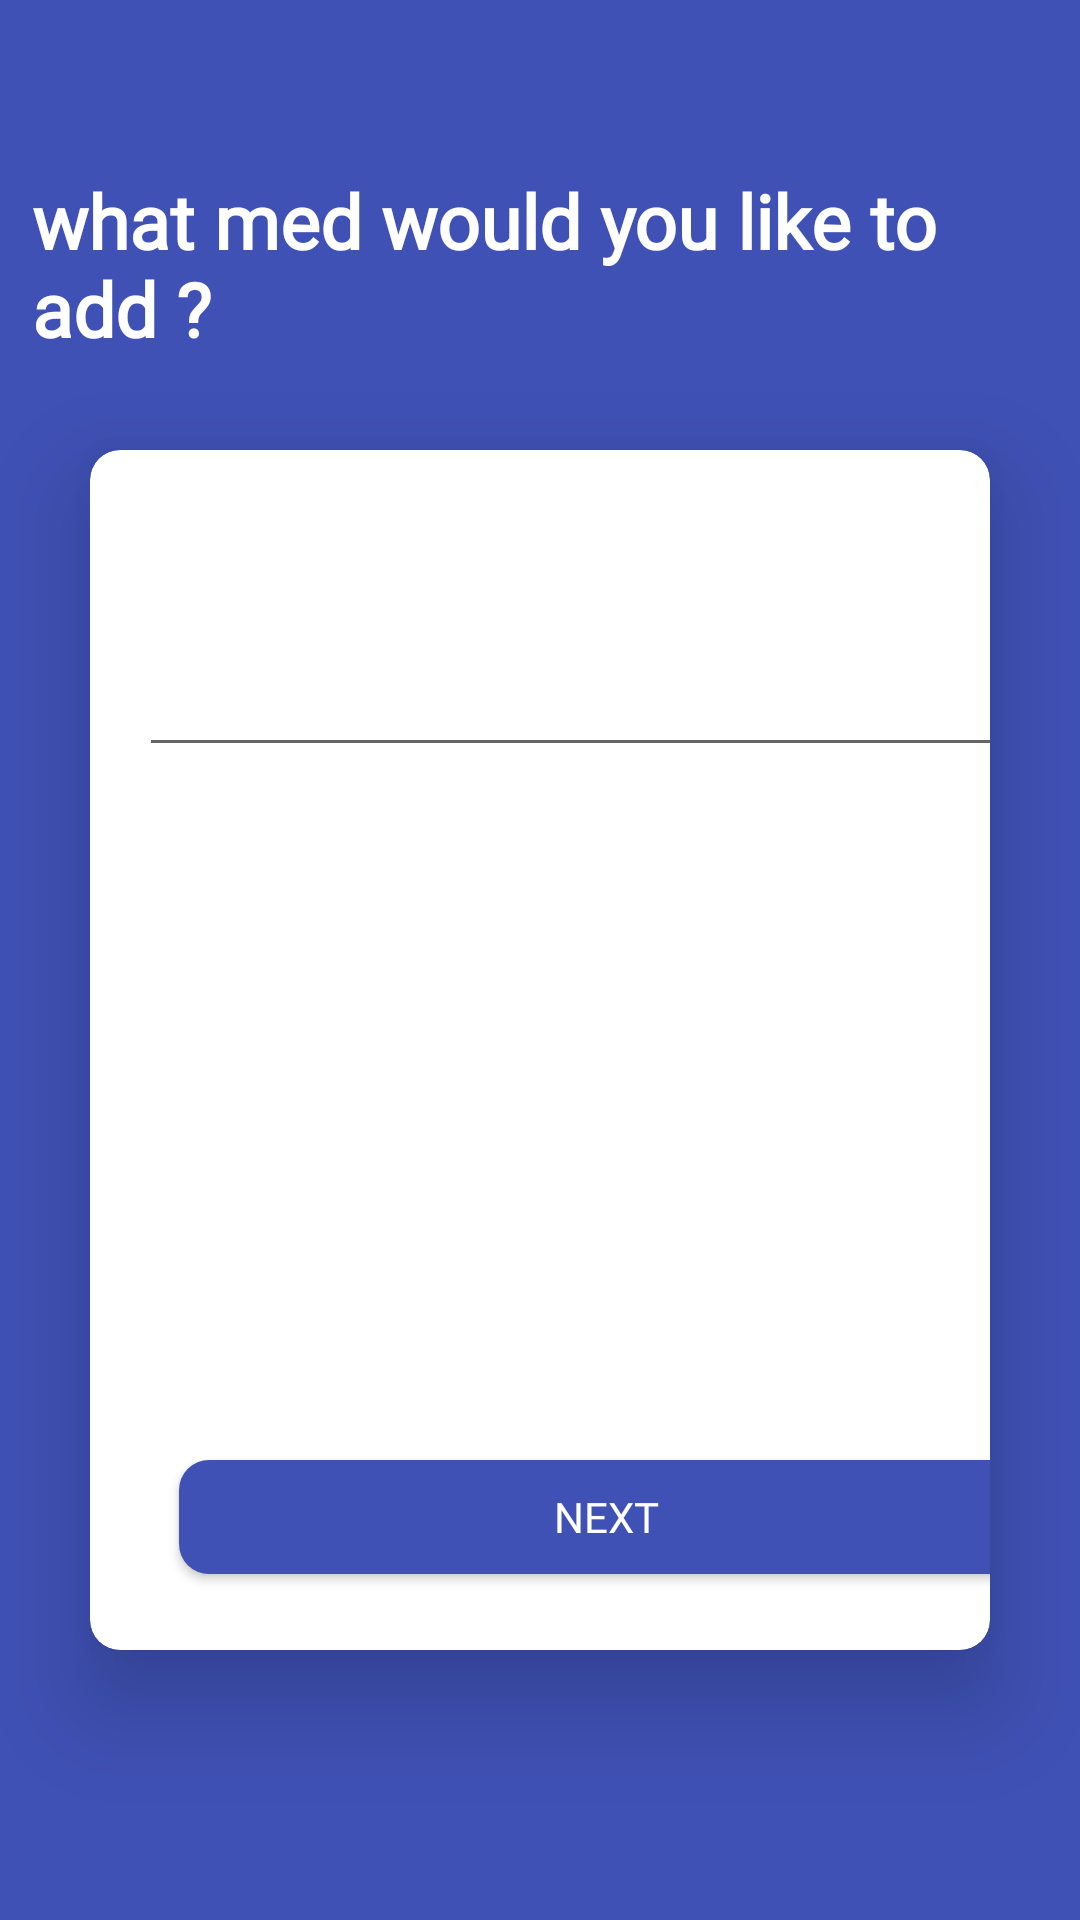

Here is an Android app screen rendered from its layout file. Give the layout XML and the strings, colors and styles it references.
<!-- AndroidManifest.xml: application theme Theme.MedicalReminder -->
<!-- res/layout/fragment_first.xml -->
<?xml version="1.0" encoding="utf-8"?>
<RelativeLayout xmlns:android="http://schemas.android.com/apk/res/android"
    xmlns:app="http://schemas.android.com/apk/res-auto"
    xmlns:tools="http://schemas.android.com/tools"
    android:id="@+id/relativeLayout"
    android:layout_width="match_parent"
    android:layout_height="match_parent"
    tools:context=".firstFragment">



    <ScrollView
        android:layout_width="409dp"
        android:layout_height="729dp"
        android:fillViewport="true"
        tools:layout_editor_absoluteX="1dp"
        tools:layout_editor_absoluteY="1dp">

        <androidx.constraintlayout.widget.ConstraintLayout

            android:layout_width="match_parent"
            android:layout_height="wrap_content"
            android:background="@color/mainColor">

            <TextView
                android:layout_width="341dp"
                android:layout_height="93dp"
                android:layout_marginStart="10dp"
                android:layout_marginTop="56dp"
                android:layout_marginEnd="8dp"
                android:fontFamily="@font/baloo_bhai"
                android:text="what med would you like to add ?"
                android:textColor="#ffffff"
                android:textSize="25dp"
                android:textStyle="bold"
                app:layout_constraintBottom_toTopOf="@+id/medNameCardview"
                app:layout_constraintEnd_toEndOf="parent"
                app:layout_constraintStart_toStartOf="parent"
                app:layout_constraintTop_toTopOf="parent"
                app:layout_goneMarginStart="@dimen/_30sdp" />

            <com.google.android.material.card.MaterialCardView
                android:id="@+id/medNameCardview"
                android:layout_width="match_parent"
                android:layout_height="wrap_content"
                android:layout_gravity="center_horizontal"
                android:layout_marginStart="30dp"
                android:layout_marginTop="150dp"
                android:layout_marginEnd="30dp"
                android:layout_marginBottom="15dp"
                android:elevation="20dp"
                android:fadingEdge="horizontal|vertical"
                android:focusable="auto"
                android:layoutMode="clipBounds"
                android:padding="500dp"
                app:cardCornerRadius="10dp"

                app:cardElevation="20dp"
                app:layout_constraintStart_toStartOf="parent"
                app:layout_constraintTop_toTopOf="parent"
                tools:targetApi="p">

                <androidx.constraintlayout.widget.ConstraintLayout
                    android:layout_width="360dp"
                    android:layout_height="400dp">


                    <EditText
                        android:id="@+id/nameOfMed"
                        android:layout_width="326dp"
                        android:layout_height="39dp"
                        android:layout_centerInParent="true"
                        android:layout_marginStart="91dp"
                        android:layout_marginEnd="55dp"
                        app:layout_constraintBottom_toBottomOf="parent"
                        app:layout_constraintEnd_toEndOf="parent"
                        app:layout_constraintHorizontal_bias="0.669"
                        app:layout_constraintStart_toStartOf="parent"
                        app:layout_constraintTop_toTopOf="parent"
                        app:layout_constraintVertical_bias="0.185" />

                    <Button
                        android:id="@+id/nameButton"
                        android:layout_width="285dp"
                        android:layout_height="38dp"
                        android:layout_margin="10dp"
                        android:layout_marginStart="104dp"
                        android:layout_marginEnd="205dp"
                        android:background="@drawable/button_background_shape"
                        android:fontFamily="@font/baloo_bhai"
                        android:text="Next"
                        android:textColor="#ffff"
                        app:layout_constraintBottom_toBottomOf="parent"
                        app:layout_constraintEnd_toEndOf="parent"
                        app:layout_constraintHorizontal_bias="0.359"
                        app:layout_constraintStart_toStartOf="parent"
                        app:layout_constraintTop_toTopOf="parent"
                        app:layout_constraintVertical_bias="0.955" />

                </androidx.constraintlayout.widget.ConstraintLayout>
            </com.google.android.material.card.MaterialCardView>
        </androidx.constraintlayout.widget.ConstraintLayout>
    </ScrollView>
</RelativeLayout>
<!-- resources referenced by this layout -->
<resources>
  <color name="mainColor">#3F51B5</color>
  <!-- drawable button_background_shape (drawable) -->
  <?xml version="1.0" encoding="utf-8"?>
  <selector xmlns:android="http://schemas.android.com/apk/res/android">
      <item>
          <shape xmlns:android="http://schemas.android.com/apk/res/android" android:shape="rectangle">
              <solid android:color="@color/mainColor" />
              <corners android:radius="10dp" />
          </shape>
      </item>
  </selector>
  <style name="Theme.MedicalReminder" parent="Theme.MaterialComponents.DayNight.NoActionBar.Bridge">
  
          
          <item name="colorPrimary">@color/purple_500</item>
          <item name="colorPrimaryVariant">@color/purple_700</item>
          <item name="colorOnPrimary">@color/white</item>
          
          <item name="colorSecondary">@color/teal_200</item>
          <item name="colorSecondaryVariant">@color/teal_700</item>
          <item name="colorOnSecondary">@color/black</item>
          
          <item name="android:statusBarColor" tools:targetApi="l">?attr/colorPrimaryVariant</item>
          
      </style>
  <color name="purple_500">#FF6200EE</color>
  <color name="purple_700">#FF3700B3</color>
  <color name="white">#FFFFFFFF</color>
  <color name="teal_200">#FF03DAC5</color>
  <color name="teal_700">#FF018786</color>
  <color name="black">#FF000000</color>
</resources>
